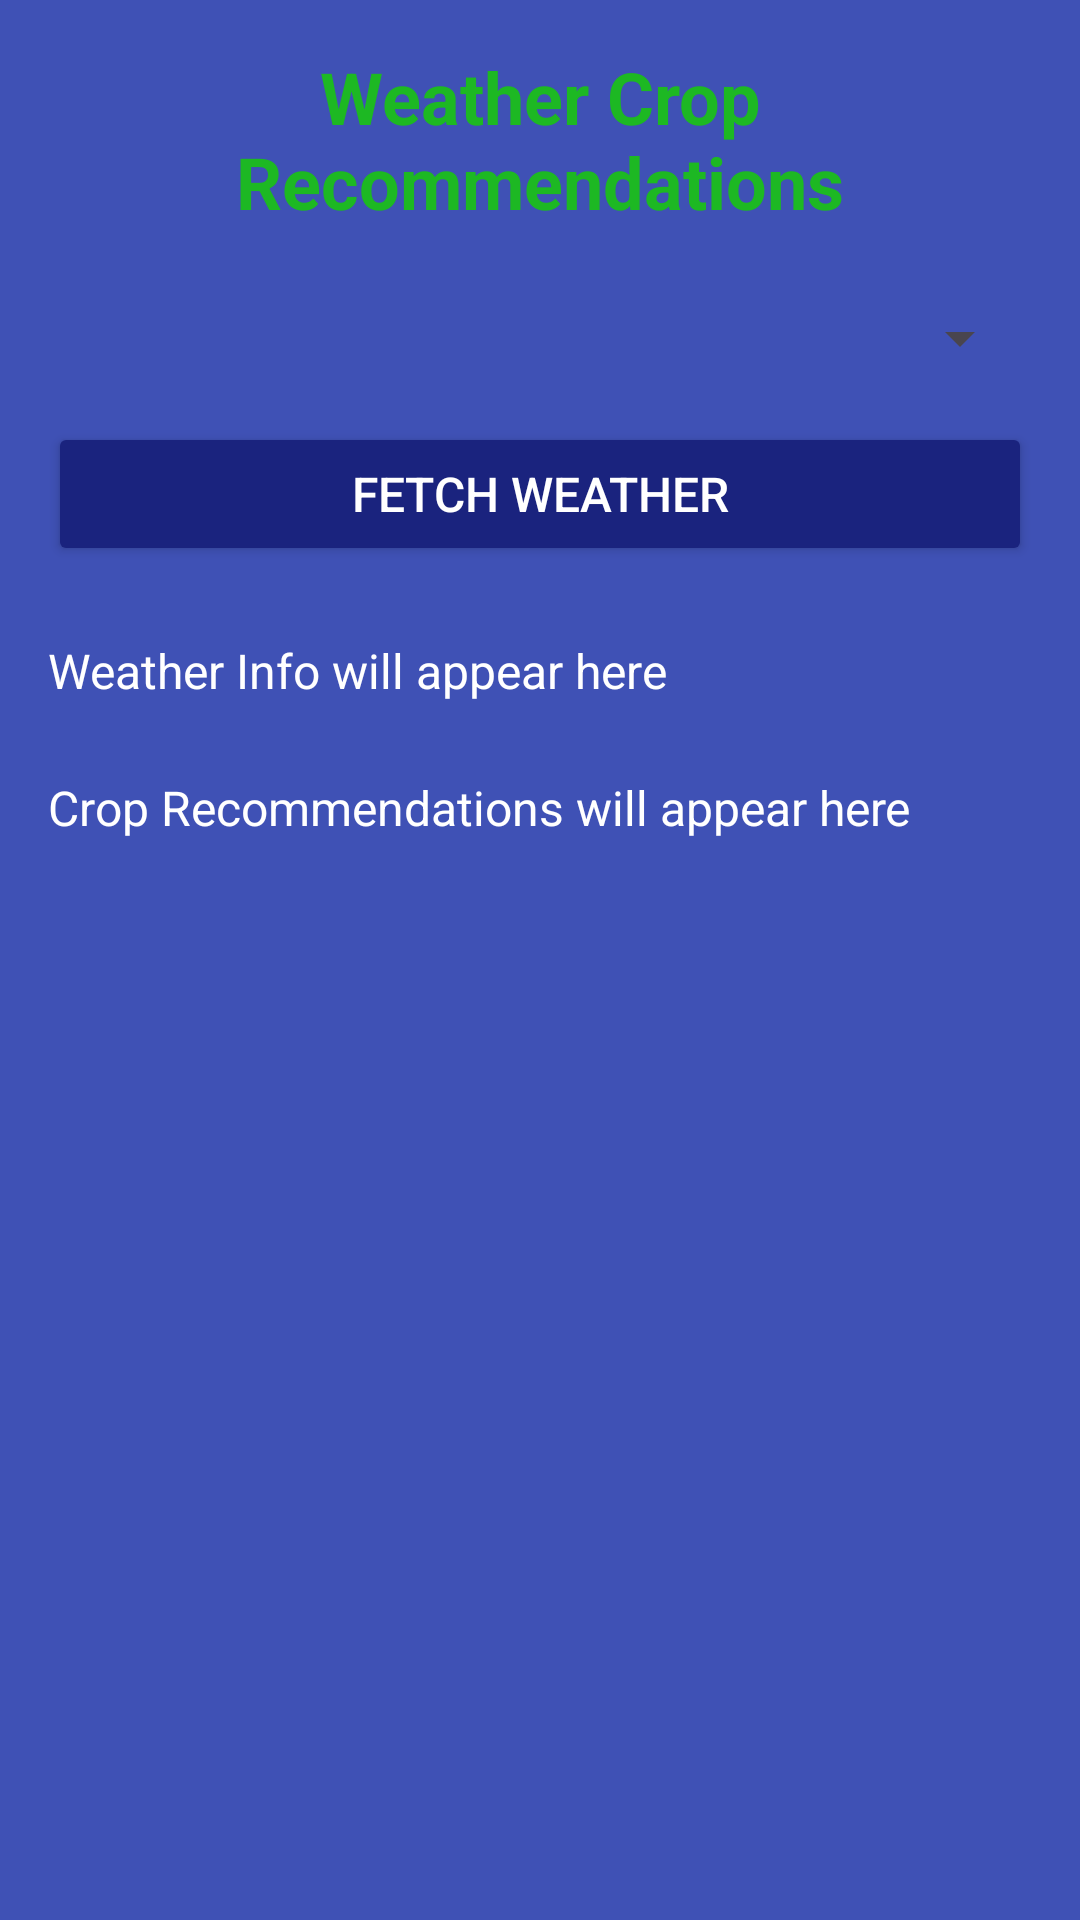

Produce the Android XML layout that renders to this screen, including the resource entries it uses.
<!-- AndroidManifest.xml: application theme Theme.Fasalmitra -->
<!-- res/layout/activity_weather_recommendation.xml -->
<?xml version="1.0" encoding="utf-8"?>
<LinearLayout xmlns:android="http://schemas.android.com/apk/res/android"
    android:layout_width="match_parent"
    android:layout_height="match_parent"
    android:orientation="vertical"
    android:padding="16dp"
    android:background="@color/colorPrimary">

    <TextView
        android:layout_width="wrap_content"
        android:layout_height="wrap_content"
        android:layout_marginBottom="24dp"
        android:gravity="center"
        android:text="Weather Crop Recommendations"
        android:textColor="#1DB823"
        android:textSize="24sp"
        android:textStyle="bold" />


    <Spinner
        android:id="@+id/spinnerLocation"
        android:layout_width="match_parent"
        android:textColor="@color/cardColor"
        android:layout_height="wrap_content"
        android:layout_marginBottom="16dp" />

    
    <Button
        android:id="@+id/tvWeatherbtn"
        android:layout_width="match_parent"
        android:layout_height="wrap_content"
        android:layout_marginBottom="24dp"
        android:backgroundTint="@color/colorPrimaryDark"
        android:padding="12dp"
        android:text="Fetch Weather"
        android:textColor="@android:color/white"
        android:textSize="16sp" />

    
    <TextView
        android:id="@+id/tvWeatherInfo"
        android:layout_width="match_parent"
        android:layout_height="wrap_content"
        android:layout_marginBottom="24dp"
        android:text="Weather Info will appear here"
        android:textColor="@color/cardColor"
        android:textSize="16sp" />

    
    <TextView
        android:id="@+id/tvCropRecommendations"
        android:layout_width="match_parent"
        android:layout_height="wrap_content"
        android:text="Crop Recommendations will appear here"
        android:textColor="@color/cardColor"
        android:textSize="16sp" />
</LinearLayout>
<!-- resources referenced by this layout -->
<resources>
  <color name="cardColor">#FFFFFF</color>
  <color name="colorPrimary">#3F51B5</color>
  <color name="colorPrimaryDark">#1A237E</color>
  <style name="Theme.Fasalmitra" parent="Base.Theme.Fasalmitra" />
  <style name="Base.Theme.Fasalmitra" parent="Theme.Material3.DayNight.NoActionBar">
          
          
      </style>
</resources>
